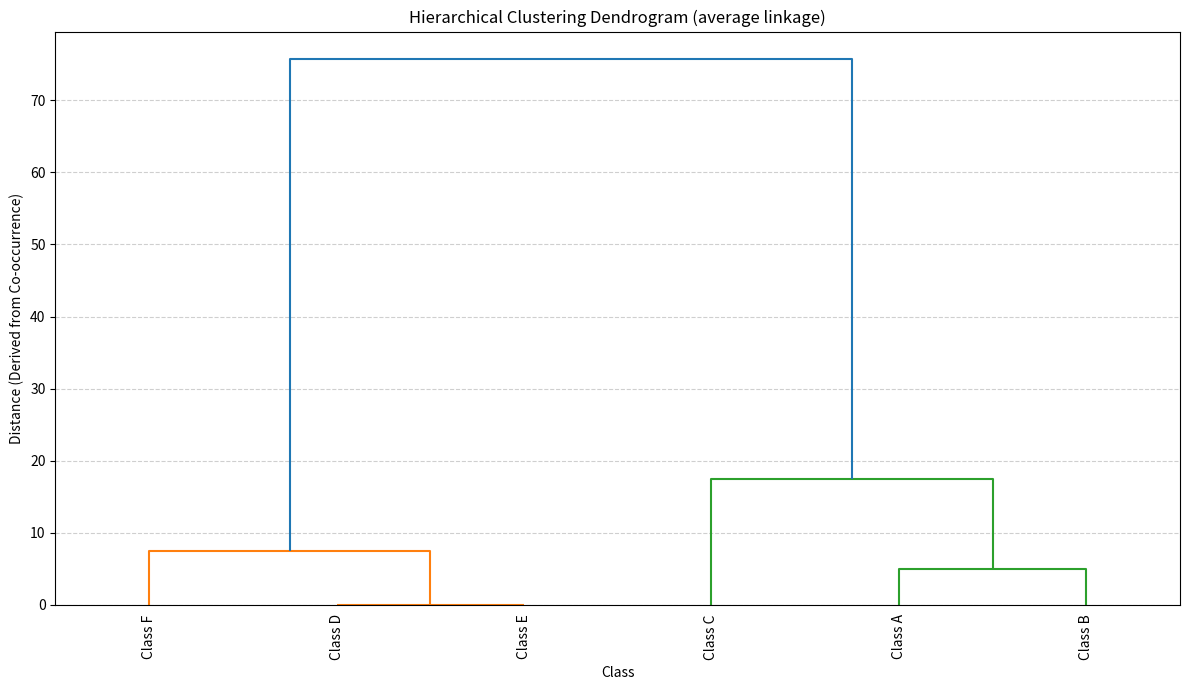

Source code (Python):
import numpy as np
import matplotlib.pyplot as plt
from scipy.cluster.hierarchy import linkage, dendrogram
from scipy.spatial.distance import squareform
import copy # To keep track of clusters without modifying originals

# --- 1. Prepare Data ---
# Example Co-occurrence Matrix (Same as before)
class_names = ['Class A', 'Class B', 'Class C', 'Class D', 'Class E', 'Class F']
co_occurrence_matrix = np.array([
    # A   B   C    D    E    F
    [100, 80, 70,  10,   5,  15], # A
    [ 80, 90, 65,  12,   8,  10], # B
    [ 70, 65, 85,   8,  10,   5], # C
    [ 10, 12,  8, 110,  85,  75], # D
    [  5,  8, 10,  85, 100,  80], # E
    [ 15, 10,  5,  75,  80,  95]  # F
])

n_classes = co_occurrence_matrix.shape[0]

# --- 2. Convert Similarity (Co-occurrence) to Dissimilarity (Distance) ---
# distance = max(similarity) - similarity
# Ensure diagonal is 0, matrix is symmetric and non-negative
max_similarity = np.max(co_occurrence_matrix[np.triu_indices(n_classes, k=1)])
distance_matrix = max_similarity - co_occurrence_matrix
distance_matrix[distance_matrix < 0] = 0
distance_matrix = (distance_matrix + distance_matrix.T) / 2
np.fill_diagonal(distance_matrix, 0)

print("--- Distance Matrix (Lower value means more similar/higher co-occurrence) ---")
print(np.round(distance_matrix, 2))

# --- 3. Calculate Linkage ---
# Convert the square distance matrix to a condensed distance matrix (1D array)
# SciPy's linkage function requires this format.
condensed_distance = squareform(distance_matrix)

# Perform hierarchical/agglomerative clustering
# Linkage methods determine how distance between clusters is calculated:
# - 'average': Uses the average of the distances of each observation of the two sets. Good for co-occurrence.
# - 'complete': Uses the maximum distances between all observations of the two sets.
# - 'single': Uses the minimum of the distances between all observations of the two sets.
# - 'ward': Minimizes the variance of the clusters being merged. (Requires Euclidean-like distances)
# Choose 'average' as it reflects the average co-occurrence idea well.
linkage_method = 'average'
Z = linkage(condensed_distance, method=linkage_method)

print(f"\n--- Linkage Matrix (Z) using '{linkage_method}' linkage ---")
print("Format: [idx1, idx2, distance, num_items_in_new_cluster]")
print(Z)

# --- 4. Interpret Linkage Matrix - Show Clusters Iteratively ---

print("\n--- Iterative Clustering Steps ---")

# Start with each class as its own cluster
# We'll store clusters as sets of *original* class indices (0 to n_classes-1)
initial_clusters = [{i} for i in range(n_classes)]
current_clusters = copy.deepcopy(initial_clusters) # List of active clusters (sets)

# Map cluster indices (from linkage matrix) to the set of original items
# Indices 0 to n-1 are original items
# Indices n to 2n-2 are newly formed clusters from linkage matrix rows
cluster_map = {i: {i} for i in range(n_classes)}

# Iterate through the linkage matrix rows (each row represents a merge)
for i in range(Z.shape[0]):
    row = Z[i]
    idx1, idx2, dist, num_items = int(row[0]), int(row[1]), row[2], int(row[3])

    # Find the actual sets of original items for the merging clusters
    set1 = cluster_map[idx1]
    set2 = cluster_map[idx2]

    # Create the new merged cluster
    new_set = set1.union(set2)

    # Assign this new set to the new cluster index (n + i)
    new_cluster_idx = n_classes + i
    cluster_map[new_cluster_idx] = new_set

    # Update the list of *current* clusters
    # Find and remove the two old clusters from the list
    temp_current_clusters = []
    merged_one = False
    merged_two = False
    for cluster in current_clusters:
        if cluster == set1 and not merged_one:
             merged_one = True # Remove first occurrence
        elif cluster == set2 and not merged_two:
             merged_two = True # Remove first occurrence
        else:
            temp_current_clusters.append(cluster)

    # Add the new merged cluster
    temp_current_clusters.append(new_set)
    current_clusters = temp_current_clusters

    # --- Output the state at this step ---
    print(f"\nStep {i+1}:")
    # Convert indices to names for printing
    names1 = sorted([class_names[item_idx] for item_idx in set1])
    names2 = sorted([class_names[item_idx] for item_idx in set2])
    print(f" - Merged: Cluster {idx1} {names1} and Cluster {idx2} {names2}")
    print(f" - Distance: {dist:.2f}")
    print(f" - New Cluster ID: {new_cluster_idx} (Size: {num_items})")
    print(f" - Current Clusters ({len(current_clusters)}):")
    # Print current clusters with names
    current_clusters_named = []
    for cluster_set in current_clusters:
         current_clusters_named.append(sorted([class_names[item_idx] for item_idx in cluster_set]))
    # Sort the list of lists for consistent display order (optional)
    current_clusters_named.sort(key=lambda x: x[0])
    print("   ", current_clusters_named)


# --- 5. Visualize ---
# The Dendrogram perfectly visualizes this iterative merging process
plt.figure(figsize=(12, 7))
dendrogram(
    Z,
    labels=class_names,
    leaf_rotation=90.,  # rotates the x axis labels
    leaf_font_size=10.,  # font size for the x axis labels
    orientation='top', # Can be 'top', 'bottom', 'left', 'right'
)
plt.title(f'Hierarchical Clustering Dendrogram ({linkage_method} linkage)')
plt.xlabel('Class')
plt.ylabel('Distance (Derived from Co-occurrence)')
plt.grid(axis='y', linestyle='--', alpha=0.6)
plt.tight_layout()
plt.show()

print("\n--- End of Iterative Clustering ---")
